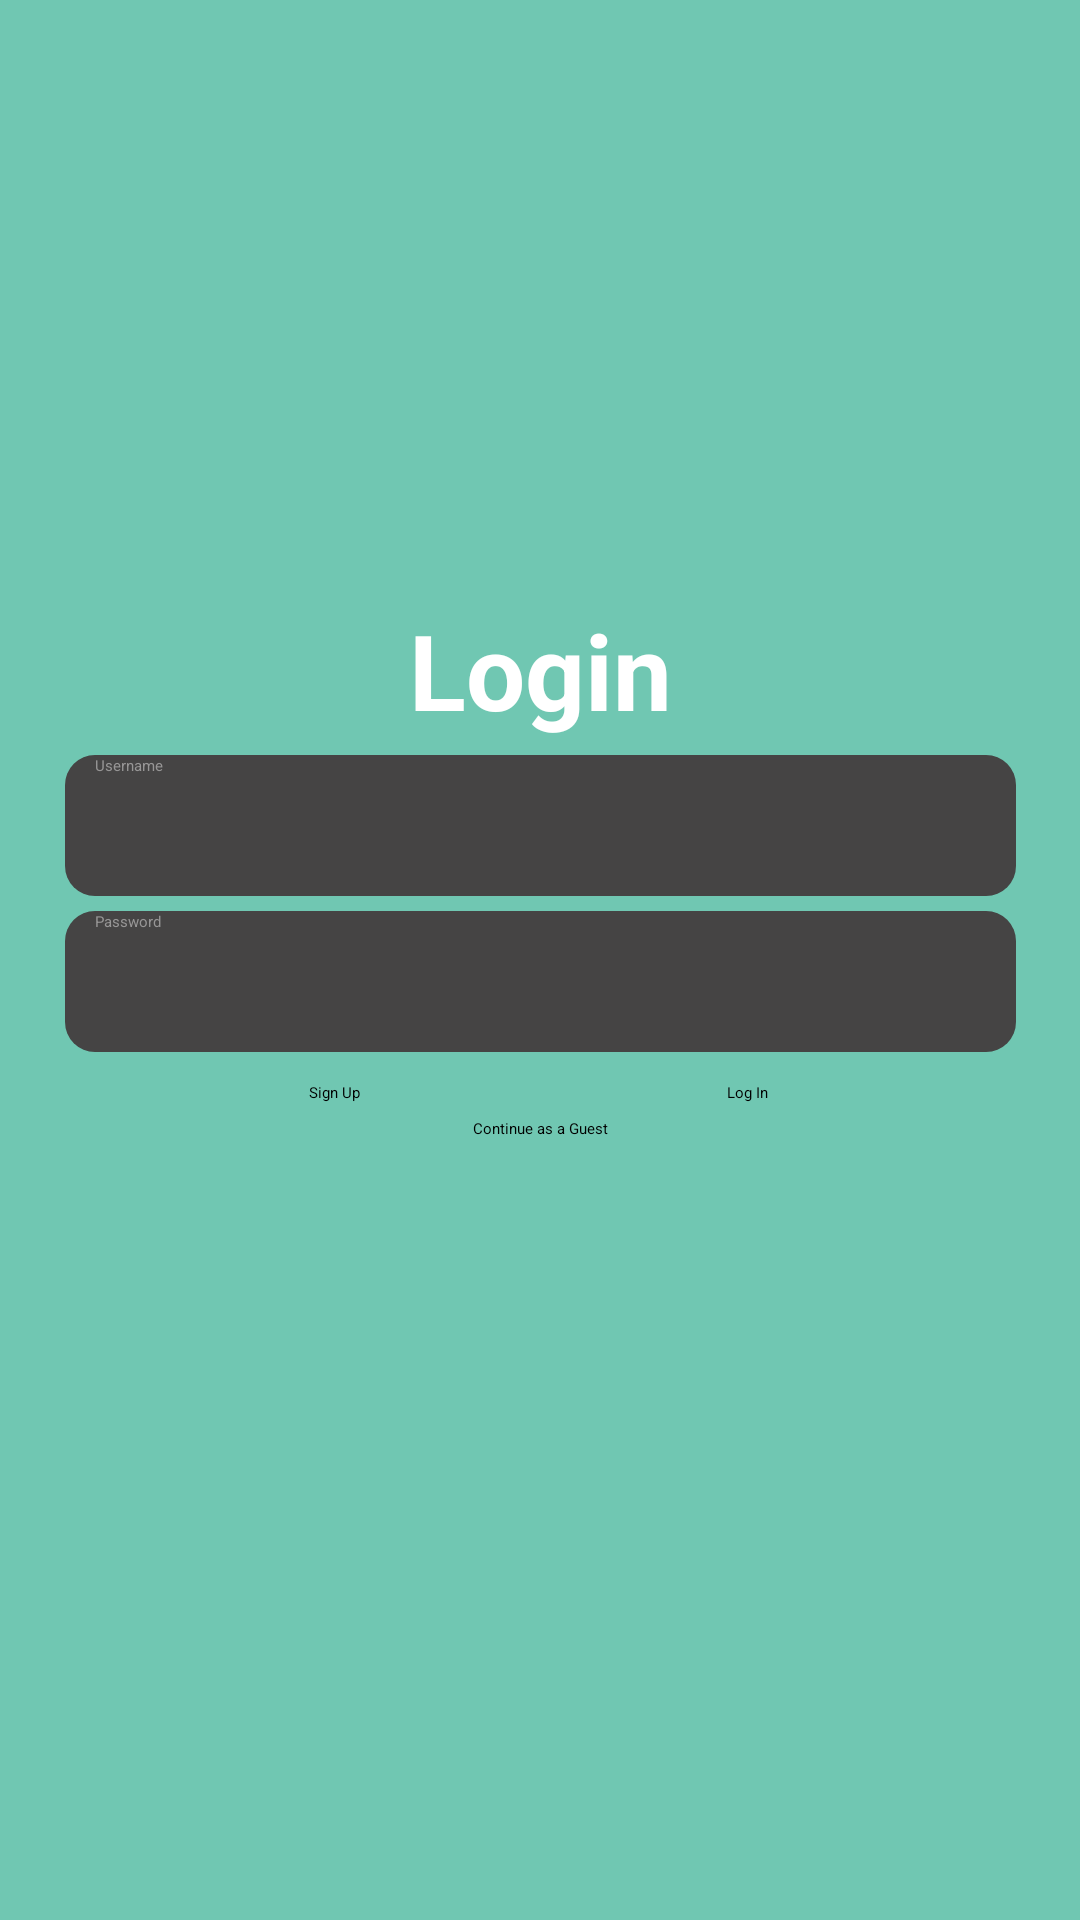

This screen was rendered from an Android layout file. Write that file and the resources it references.
<!-- AndroidManifest.xml: application theme Theme.App.Starting -->
<!-- res/layout/fragment_login.xml -->
<?xml version="1.0" encoding="utf-8"?>
<androidx.constraintlayout.widget.ConstraintLayout xmlns:android="http://schemas.android.com/apk/res/android"
    xmlns:app="http://schemas.android.com/apk/res-auto"
    xmlns:tools="http://schemas.android.com/tools"
    android:id="@+id/LoginFragment"
    android:layout_width="match_parent"
    android:layout_height="match_parent"
    android:background="@color/loginBackground"
    tools:context=".MainActivity">

    <EditText
        android:id="@+id/UsernameEditText"
        android:layout_width="317dp"
        android:layout_height="47dp"
        android:layout_marginTop="5dp"
        android:background="@drawable/rounded_edittext_background"
        android:hint="Username"
        android:text=""
        android:textColor="@color/loginTextColor"
        app:layout_constraintEnd_toEndOf="parent"
        app:layout_constraintStart_toStartOf="parent"
        app:layout_constraintTop_toBottomOf="@+id/textView3" />

    <EditText
        android:id="@+id/PasswordEditText"
        android:layout_width="317dp"
        android:layout_height="47dp"
        android:layout_marginTop="5dp"
        android:background="@drawable/rounded_edittext_background"
        android:hint="Password"
        android:text=""
        android:textColor="@color/loginTextColor"
        app:layout_constraintEnd_toEndOf="parent"
        app:layout_constraintStart_toStartOf="parent"
        app:layout_constraintTop_toBottomOf="@+id/UsernameEditText" />

    <TextView
        android:id="@+id/textView3"
        android:layout_width="wrap_content"
        android:layout_height="wrap_content"
        android:layout_marginTop="200dp"
        android:text="Login"
        android:textColor="#FFFFFF"
        android:textSize="35sp"
        android:textStyle="bold"
        app:layout_constraintEnd_toEndOf="parent"
        app:layout_constraintStart_toStartOf="parent"
        app:layout_constraintTop_toTopOf="parent" />

    <Button
        android:id="@+id/signup_button"
        android:layout_width="wrap_content"
        android:layout_height="wrap_content"
        android:layout_marginTop="10dp"
        android:backgroundTint="@color/LoginButtonColor"
        android:text="Sign Up"
        app:layout_constraintEnd_toEndOf="parent"
        app:layout_constraintHorizontal_bias="0.3"
        app:layout_constraintStart_toStartOf="parent"
        app:layout_constraintTop_toBottomOf="@+id/PasswordEditText" />

    <Button
        android:id="@+id/login_button"
        android:layout_width="wrap_content"
        android:layout_height="wrap_content"
        android:layout_marginTop="10dp"
        android:backgroundTint="@color/LoginButtonColor"
        android:text="Log In"
        app:layout_constraintEnd_toEndOf="parent"
        app:layout_constraintHorizontal_bias="0.7"
        app:layout_constraintStart_toStartOf="parent"
        app:layout_constraintTop_toBottomOf="@+id/PasswordEditText" />

    <Button
        android:id="@+id/guest_button"
        android:layout_width="wrap_content"
        android:layout_height="wrap_content"
        android:layout_marginTop="5dp"
        android:backgroundTint="@color/LoginButtonColor"
        android:text="Continue as a Guest"
        app:layout_constraintEnd_toEndOf="parent"
        app:layout_constraintStart_toStartOf="parent"
        app:layout_constraintTop_toBottomOf="@+id/signup_button" />

</androidx.constraintlayout.widget.ConstraintLayout>
<!-- resources referenced by this layout -->
<resources>
  <color name="LoginButtonColor">#579E80</color>
  <color name="loginBackground">#70C7B2</color>
  <color name="loginTextColor">#979696</color>
  <!-- drawable rounded_edittext_background (drawable) -->
  <?xml version="1.0" encoding="utf-8"?>
  <shape xmlns:android="http://schemas.android.com/apk/res/android">
  
      <corners android:radius="10dp" /> 
      <solid android:color="@color/loginEditTextColor" />
      <padding android:left="10dp"/>
  
  </shape>
  <style name="Theme.App.Starting" parent="Theme.SplashScreen">
          
          <item name="windowSplashScreenBackground">@color/loginBackground</item>
  
          
          <item name="windowSplashScreenAnimatedIcon">@drawable/ic_launcher_foreground</item>
  
          
          <item name="postSplashScreenTheme">@style/Theme.KrakenHax</item>
      </style>
  <color name="loginEditTextColor">#454444</color>
  <!-- drawable ic_launcher_foreground: vector/xml drawable (drawable, 2715 chars, omitted) -->
  <style name="Theme.KrakenHax" parent="Base.Theme.KrakenHax" />
  <style name="Base.Theme.KrakenHax" parent="Theme.Material3.DayNight.NoActionBar">
          
          <item name="android:statusBarColor">@color/eventCardBackgroundColor</item>
      </style>
  <color name="eventCardBackgroundColor">#11B88F</color>
</resources>
